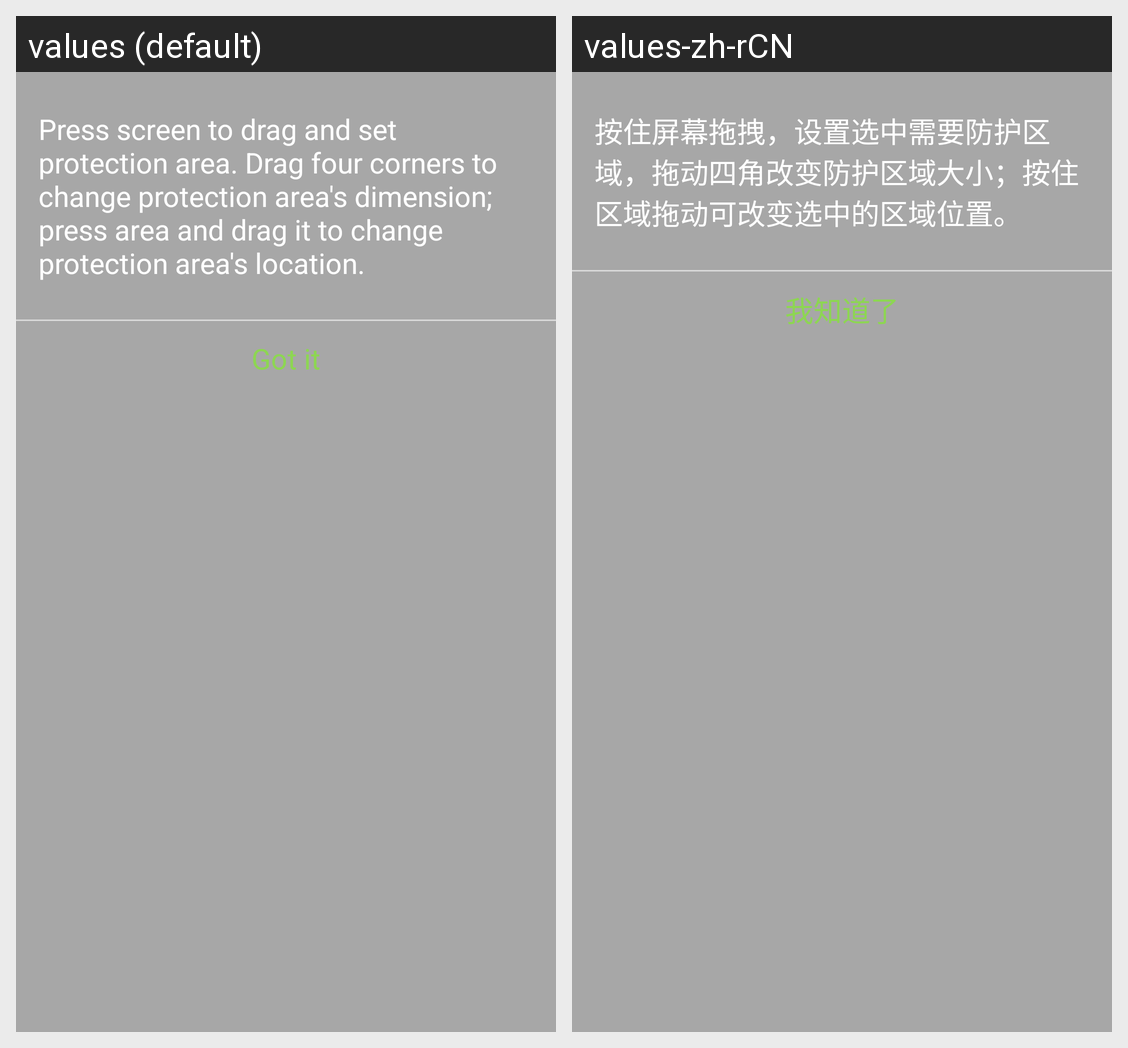

The same Android screen rendered under two of its app's locales, left to right. List the strings drawn on it with the default value and each locale's translation.
Android screen res/layout/protect_area_tips.xml rendered under 2 locales, left to right: values (default), values-zh-rCN. Device: Nexus 5 (rendered at 1080×1920; each locale shown at half size, 540×960, under a caption strip naming it); theme AppTheme.
Strings drawn on this screen, with the default value and each locale's value (text and hints the layout hard-codes, and strings that could not be matched under every locale, appear in the picture but are not listed):

Protective_Area_Set_Tip
  values: Press screen to drag and set protection area. Drag four corners to change protection area's dimension; press area and drag it to change protection area's location.
  values-zh-rCN: 按住屏幕拖拽，设置选中需要防护区域，拖动四角改变防护区域大小；按住区域拖动可改变选中的区域位置。

Tip_I_Known
  values: Got it
  values-zh-rCN: 我知道了
